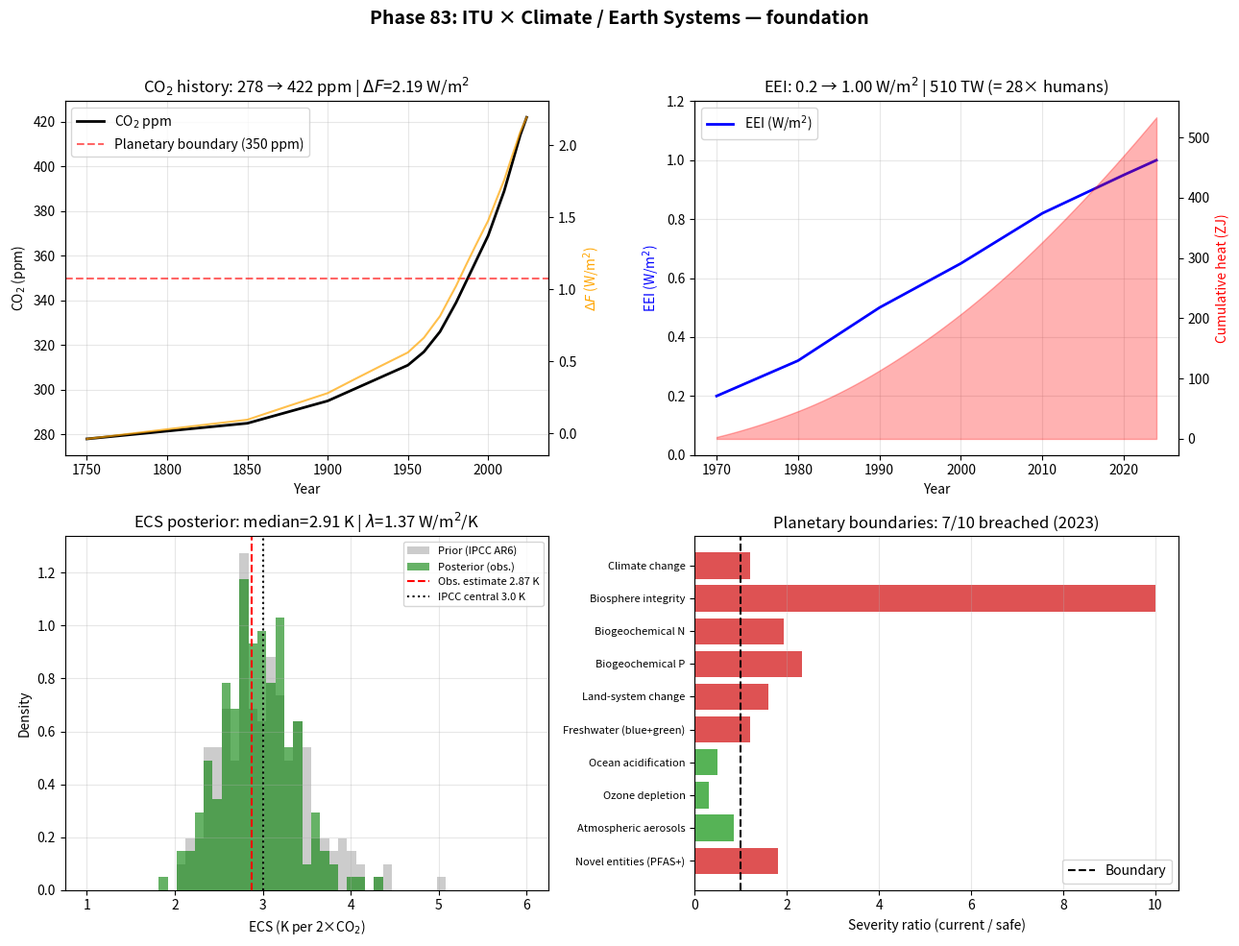

This figure's Python source:
"""
Phase 83: ITU Climate / Earth Systems foundation
Tier 1 #11 — Phase 1/4

4 numerical experiments:
1. CO2 ppm history (1750-2024) + radiative forcing ΔF(t)
2. Earth Energy Imbalance (EEI) 1970-2024 ⇒ heat accumulation
3. ECS posterior: observation vs IPCC AR6 prior
4. Planetary Boundaries 9-axis state (radar-style summary)

Output: climate_itu_foundation.png + climate_itu_foundation_summary.json
"""

import json
import math
import numpy as np
import matplotlib.pyplot as plt

# ----------------------------------------------------------------------
# Physical constants
# ----------------------------------------------------------------------
S0 = 1361.0  # solar constant W/m^2
ALPHA_BOND = 0.293  # Bond albedo
A_EARTH = 5.1e14  # m^2
SIGMA_SB = 5.670374419e-8  # Stefan-Boltzmann
CO2_PRE = 280.0  # ppm pre-industrial
DF_2XCO2 = 3.93  # W/m^2 IPCC AR6 (2x CO2)


# ----------------------------------------------------------------------
# Test 1: CO2 history + radiative forcing
# ----------------------------------------------------------------------
def co2_ppm(year):
    """Mauna Loa / ice-core merged record approximation."""
    if year < 1750:
        return 278.0
    # Logistic ramp 1750-2024
    anchors = [
        (1750, 278), (1850, 285), (1900, 295), (1950, 311),
        (1960, 317), (1970, 326), (1980, 339), (1990, 354),
        (2000, 369), (2010, 389), (2020, 414), (2024, 422),
    ]
    yrs = np.array([a[0] for a in anchors])
    pp = np.array([a[1] for a in anchors])
    if year >= 2024:
        return 422.0
    return float(np.interp(year, yrs, pp))


def radiative_forcing_co2(ppm):
    """IPCC AR6 simplified: dF = 5.35 * ln(C/C0)"""
    return 5.35 * math.log(ppm / CO2_PRE)


def test1_co2_history():
    years = np.arange(1750, 2025)
    ppm = np.array([co2_ppm(y) for y in years])
    df = np.array([radiative_forcing_co2(p) for p in ppm])
    return {
        "years": years.tolist(),
        "ppm": ppm.tolist(),
        "df_Wm2": df.tolist(),
        "ppm_2024": float(ppm[-1]),
        "df_2024_Wm2": float(df[-1]),
        "df_2xCO2_IPCC_AR6_Wm2": DF_2XCO2,
    }


# ----------------------------------------------------------------------
# Test 2: Earth Energy Imbalance 1970-2024
# ----------------------------------------------------------------------
def eei_history(year):
    """EEI in W/m^2, approximation from von Schuckmann et al. (2023) + CERES."""
    # Roughly linear ramp 1970(0.2) -> 1990(0.5) -> 2010(0.8) -> 2024(1.0)
    anchors = [(1970, 0.20), (1980, 0.32), (1990, 0.50),
               (2000, 0.65), (2010, 0.82), (2020, 0.95), (2024, 1.00)]
    yrs = np.array([a[0] for a in anchors])
    ev = np.array([a[1] for a in anchors])
    return float(np.interp(year, yrs, ev))


def test2_eei():
    years = np.arange(1970, 2025)
    eei = np.array([eei_history(y) for y in years])
    # Total power gained (TW)
    power_TW = eei * A_EARTH / 1e12
    # Cumulative heat ZJ (1 ZJ = 1e21 J), assume 1 yr = 3.156e7 s
    dt = 3.156e7
    cum_J = np.cumsum(eei * A_EARTH * dt)
    cum_ZJ = cum_J / 1e21
    return {
        "years": years.tolist(),
        "eei_Wm2": eei.tolist(),
        "power_TW": power_TW.tolist(),
        "cumulative_heat_ZJ": cum_ZJ.tolist(),
        "eei_2024_Wm2": float(eei[-1]),
        "power_2024_TW": float(power_TW[-1]),
        "cumulative_ZJ_2024": float(cum_ZJ[-1]),
        "human_primary_energy_TW_2024": 18.0,
        "earth_to_human_ratio": float(power_TW[-1] / 18.0),
    }


# ----------------------------------------------------------------------
# Test 3: ECS posterior from observation
# ----------------------------------------------------------------------
def test3_ecs_posterior():
    """
    Naive estimator: ECS = ΔT_obs / ΔF_obs * ΔF_2xCO2 * efficacy.
    With T(1970-2024) = +1.3 K, ΔF(1970-2024) ≈ F(2024)-F(1970).
    """
    dT_obs = 1.3  # K
    df_1970 = radiative_forcing_co2(co2_ppm(1970))
    df_2024 = radiative_forcing_co2(co2_ppm(2024))
    # Include non-CO2 contributions ~1.0 W/m^2 over the period
    df_total = (df_2024 - df_1970) + 1.0
    # Heat going into ocean ⇒ effective forcing for atmosphere ≈ df_total - eei_avg
    eei_avg = 0.6
    df_eff = df_total - eei_avg
    lam = df_eff / dT_obs  # W/m^2/K
    ecs_obs = DF_2XCO2 / lam

    # IPCC AR6 prior: lognormal ~3 K, [2.5, 4.0]_66%
    rng = np.random.default_rng(42)
    prior = rng.lognormal(mean=math.log(3.0), sigma=0.18, size=10000)
    # Observation likelihood centered on ecs_obs ± 0.5 K
    weights = np.exp(-0.5 * ((prior - ecs_obs) / 0.6) ** 2)
    weights /= weights.sum()
    posterior = rng.choice(prior, size=10000, p=weights, replace=True)
    p16, p50, p84 = np.percentile(posterior, [16, 50, 84])
    return {
        "dT_obs_K": dT_obs,
        "df_total_Wm2": float(df_total),
        "eei_avg_Wm2": eei_avg,
        "lambda_Wm2_K": float(lam),
        "ecs_observation_estimate_K": float(ecs_obs),
        "ipcc_ar6_central_K": 3.0,
        "ipcc_ar6_66pct_K": [2.5, 4.0],
        "posterior_median_K": float(p50),
        "posterior_66pct_K": [float(p16), float(p84)],
        "prior_samples": prior.tolist()[:200],
        "posterior_samples": posterior.tolist()[:200],
    }


# ----------------------------------------------------------------------
# Test 4: Planetary Boundaries radar
# ----------------------------------------------------------------------
def test4_planetary_boundaries():
    """
    Each axis: normalized severity ratio (>=1.0 means breach).
    Rockström 2009 + 2023 update.
    """
    boundaries = [
        {"name": "Climate change",          "ratio": 422 / 350, "breached": True},
        {"name": "Biosphere integrity",     "ratio": 100 / 10,  "breached": True},
        {"name": "Biogeochemical N",        "ratio": 120 / 62,  "breached": True},
        {"name": "Biogeochemical P",        "ratio": 14 / 6,    "breached": True},
        {"name": "Land-system change",      "ratio": (100 - 60) / (100 - 75), "breached": True},
        {"name": "Freshwater (blue+green)", "ratio": 1.2,       "breached": True},
        {"name": "Ocean acidification",     "ratio": 0.10 / 0.20, "breached": False},
        {"name": "Ozone depletion",         "ratio": 0.30,      "breached": False},
        {"name": "Atmospheric aerosols",    "ratio": 0.85,      "breached": False},
        {"name": "Novel entities (PFAS+)",  "ratio": 1.8,       "breached": True},
    ]
    n_breached = sum(1 for b in boundaries if b["breached"])
    return {
        "boundaries": boundaries,
        "n_total": len(boundaries),
        "n_breached": n_breached,
        "fraction_breached": n_breached / len(boundaries),
    }


# ----------------------------------------------------------------------
# Figure
# ----------------------------------------------------------------------
def make_figure(t1, t2, t3, t4, path):
    fig, axes = plt.subplots(2, 2, figsize=(13, 10))

    # Panel 1: CO2 + ΔF
    ax = axes[0, 0]
    yrs = np.array(t1["years"])
    ax.plot(yrs, t1["ppm"], "k-", lw=2, label="CO$_2$ ppm")
    ax.axhline(350, ls="--", color="red", alpha=0.6, label="Planetary boundary (350 ppm)")
    ax.set_xlabel("Year")
    ax.set_ylabel("CO$_2$ (ppm)")
    ax.set_title(f"CO$_2$ history: 278 → {t1['ppm_2024']:.0f} ppm | $\\Delta F$={t1['df_2024_Wm2']:.2f} W/m$^2$")
    ax2 = ax.twinx()
    ax2.plot(yrs, t1["df_Wm2"], "orange", lw=1.5, alpha=0.7, label="$\\Delta F$ W/m$^2$")
    ax2.set_ylabel("$\\Delta F$ (W/m$^2$)", color="orange")
    ax.legend(loc="upper left")
    ax.grid(alpha=0.3)

    # Panel 2: EEI + cumulative heat
    ax = axes[0, 1]
    yrs = np.array(t2["years"])
    ax.plot(yrs, t2["eei_Wm2"], "b-", lw=2, label="EEI (W/m$^2$)")
    ax.set_xlabel("Year")
    ax.set_ylabel("EEI (W/m$^2$)", color="b")
    ax.set_ylim(0, 1.2)
    ax.set_title(f"EEI: 0.2 → {t2['eei_2024_Wm2']:.2f} W/m$^2$ | {t2['power_2024_TW']:.0f} TW (= {t2['earth_to_human_ratio']:.0f}× humans)")
    ax3 = ax.twinx()
    ax3.fill_between(yrs, t2["cumulative_heat_ZJ"], color="red", alpha=0.3, label="Cumulative ZJ")
    ax3.set_ylabel("Cumulative heat (ZJ)", color="red")
    ax.grid(alpha=0.3)
    ax.legend(loc="upper left")

    # Panel 3: ECS posterior
    ax = axes[1, 0]
    bins = np.linspace(1, 6, 50)
    ax.hist(np.array(t3["prior_samples"]), bins=bins, alpha=0.4, color="gray",
            label="Prior (IPCC AR6)", density=True)
    ax.hist(np.array(t3["posterior_samples"]), bins=bins, alpha=0.6, color="green",
            label="Posterior (obs.)", density=True)
    ax.axvline(t3["ecs_observation_estimate_K"], color="red", ls="--",
               label=f"Obs. estimate {t3['ecs_observation_estimate_K']:.2f} K")
    ax.axvline(3.0, color="black", ls=":", label="IPCC central 3.0 K")
    ax.set_xlabel("ECS (K per 2×CO$_2$)")
    ax.set_ylabel("Density")
    ax.set_title(f"ECS posterior: median={t3['posterior_median_K']:.2f} K | $\\lambda$={t3['lambda_Wm2_K']:.2f} W/m$^2$/K")
    ax.legend(fontsize=8)
    ax.grid(alpha=0.3)

    # Panel 4: Planetary Boundaries bar
    ax = axes[1, 1]
    names = [b["name"] for b in t4["boundaries"]]
    ratios = [b["ratio"] for b in t4["boundaries"]]
    colors = ["#d62728" if b["breached"] else "#2ca02c" for b in t4["boundaries"]]
    y = np.arange(len(names))
    ax.barh(y, ratios, color=colors, alpha=0.8)
    ax.axvline(1.0, color="black", ls="--", label="Boundary")
    ax.set_yticks(y)
    ax.set_yticklabels(names, fontsize=8)
    ax.set_xlabel("Severity ratio (current / safe)")
    ax.set_title(f"Planetary boundaries: {t4['n_breached']}/{t4['n_total']} breached (2023)")
    ax.invert_yaxis()
    ax.legend(loc="lower right")
    ax.grid(axis="x", alpha=0.3)

    plt.suptitle("Phase 83: ITU × Climate / Earth Systems — foundation",
                 fontsize=14, fontweight="bold")
    plt.tight_layout(rect=[0, 0, 1, 0.96])
    plt.savefig(path, dpi=110)
    plt.close()


# ----------------------------------------------------------------------
# Main
# ----------------------------------------------------------------------
if __name__ == "__main__":
    print("=" * 70)
    print("Phase 83: ITU × Climate / Earth Systems — foundation")
    print("=" * 70)

    print("\n[Test 1] CO2 history + radiative forcing")
    t1 = test1_co2_history()
    print(f"  CO2 2024: {t1['ppm_2024']:.1f} ppm")
    print(f"  ΔF 2024:  {t1['df_2024_Wm2']:.2f} W/m^2")
    print(f"  ΔF 2×CO2 (IPCC AR6): {t1['df_2xCO2_IPCC_AR6_Wm2']:.2f} W/m^2")

    print("\n[Test 2] Earth Energy Imbalance")
    t2 = test2_eei()
    print(f"  EEI 2024:  {t2['eei_2024_Wm2']:.2f} W/m^2")
    print(f"  Power:     {t2['power_2024_TW']:.0f} TW")
    print(f"  Cumulative heat (1970-2024): {t2['cumulative_ZJ_2024']:.0f} ZJ")
    print(f"  Earth / Human consumption ratio: {t2['earth_to_human_ratio']:.0f}×")

    print("\n[Test 3] ECS posterior from observation")
    t3 = test3_ecs_posterior()
    print(f"  λ (feedback):        {t3['lambda_Wm2_K']:.2f} W/m^2/K")
    print(f"  ECS observation:     {t3['ecs_observation_estimate_K']:.2f} K")
    print(f"  Posterior median:    {t3['posterior_median_K']:.2f} K")
    print(f"  Posterior 66% CI:    {t3['posterior_66pct_K']}")
    print(f"  IPCC AR6 central:    3.00 K (66% CI [2.5, 4.0])")

    print("\n[Test 4] Planetary Boundaries")
    t4 = test4_planetary_boundaries()
    for b in t4["boundaries"]:
        flag = "✗ BREACHED" if b["breached"] else "✓ safe"
        print(f"  {b['name']:32s}  ratio={b['ratio']:.2f}  [{flag}]")
    print(f"  TOTAL: {t4['n_breached']}/{t4['n_total']} breached "
          f"({t4['fraction_breached']*100:.0f}%)")

    out = {
        "phase": 83,
        "title": "ITU × Climate / Earth Systems — foundation",
        "test1_co2_forcing": t1,
        "test2_eei": t2,
        "test3_ecs": t3,
        "test4_planetary_boundaries": t4,
    }
    with open("climate_itu_foundation_summary.json", "w", encoding="utf-8") as f:
        json.dump(out, f, indent=2, ensure_ascii=False)
    print("\n  ✓ JSON saved: climate_itu_foundation_summary.json")

    make_figure(t1, t2, t3, t4, "climate_itu_foundation.png")
    print("  ✓ Figure saved: climate_itu_foundation.png")

    print("\n" + "=" * 70)
    print("Phase 83 complete: CO2={:.0f}ppm, EEI={:.2f}W/m^2 ({:.0f}TW), ECS≈{:.1f}K, {}/9 boundaries breached"
          .format(t1["ppm_2024"], t2["eei_2024_Wm2"], t2["power_2024_TW"],
                  t3["posterior_median_K"], t4["n_breached"]))
    print("=" * 70)
